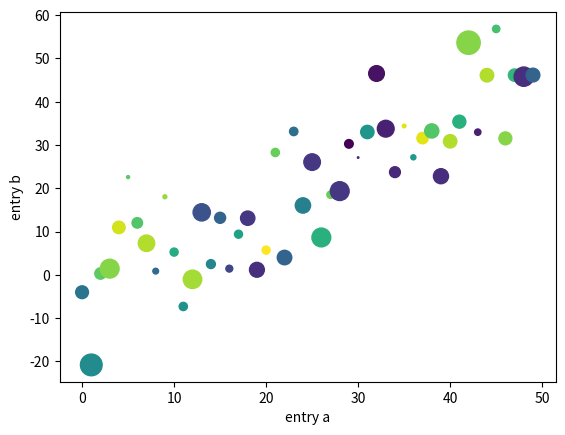

Python code for this plot:
import numpy as np
import matplotlib.pyplot as plt

data = {'a': np.arange(50),
        'c': np.random.randint(0, 50, 50),
        'd': np.random.randn(50)}
data['b'] = data['a'] + 10 * np.random.randn(50)
data['d'] = np.abs(data['d']) * 100

plt.scatter('a', 'b', c='c', s='d', data=data)
plt.xlabel('entry a')
plt.ylabel('entry b')
plt.show()

plt.show();